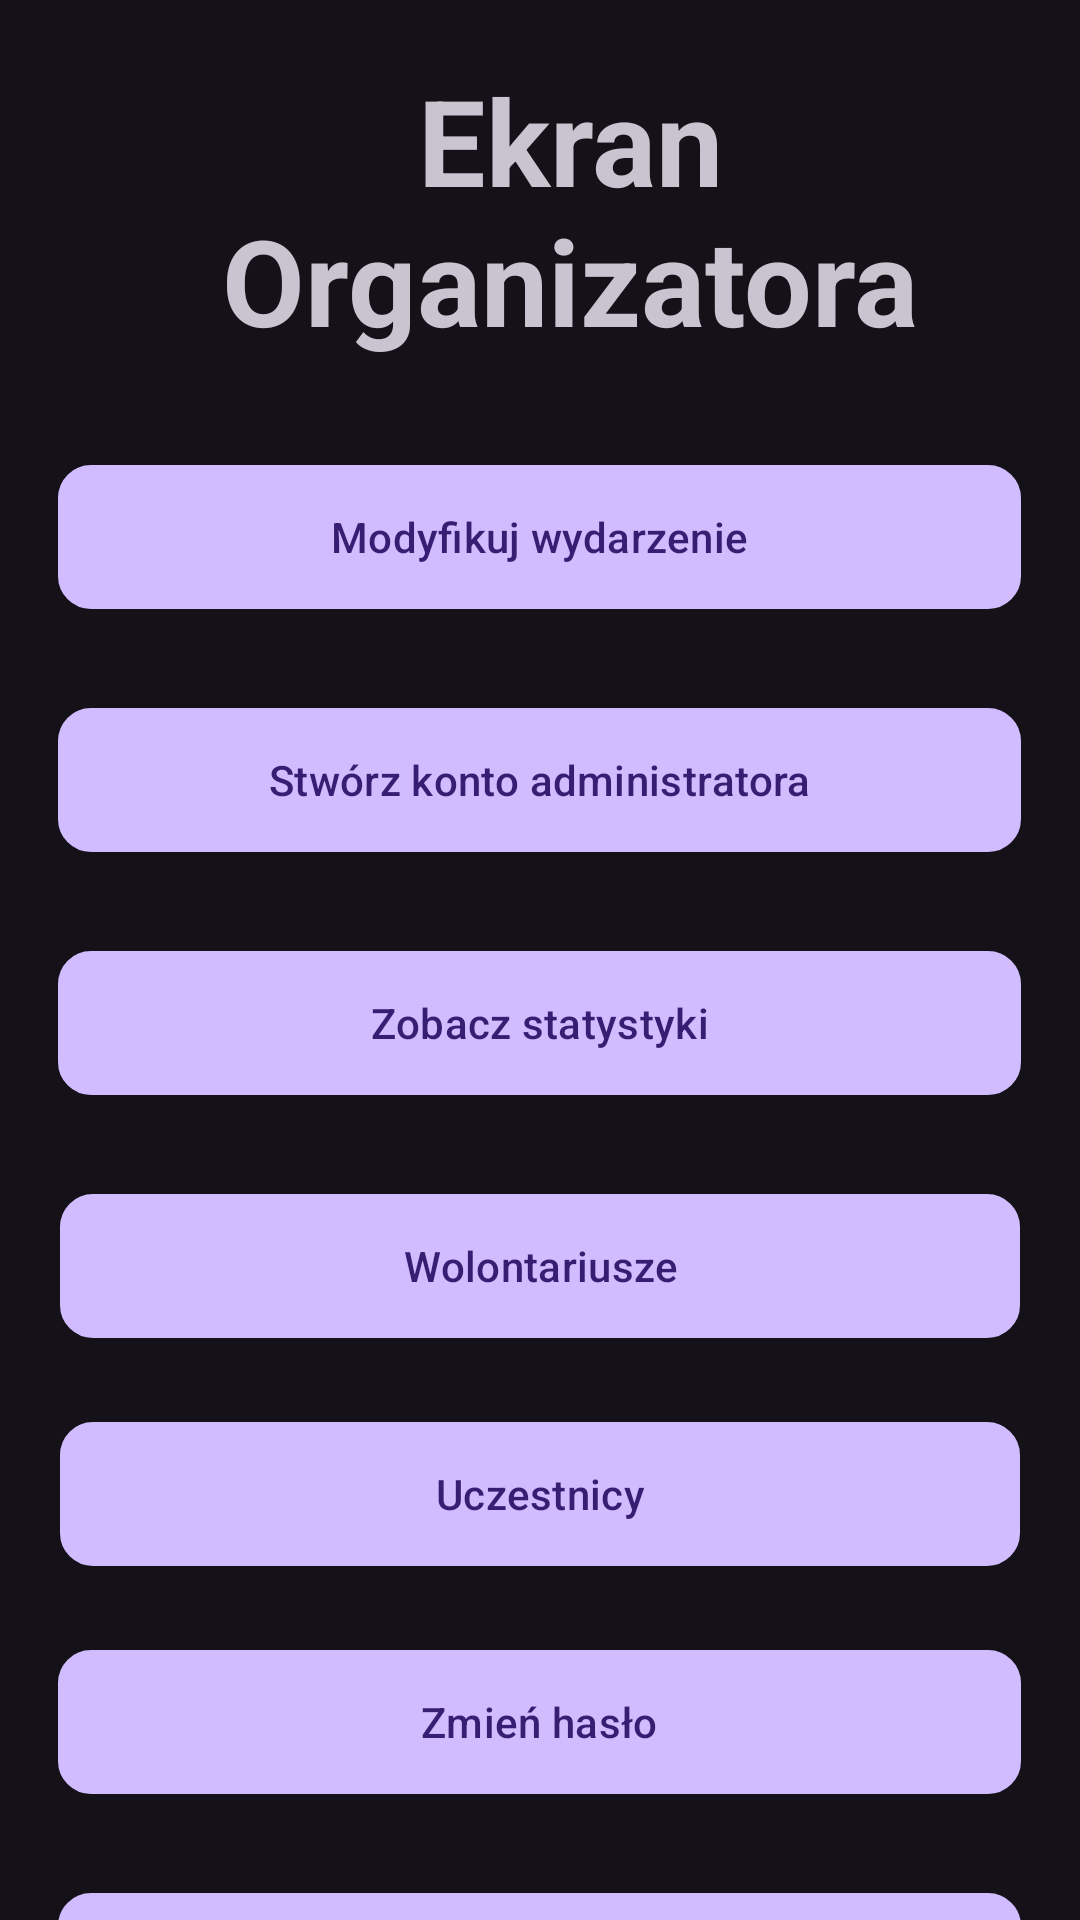

Reconstruct the res/layout file that produces this screen, plus the resources it refers to.
<!-- AndroidManifest.xml: application theme Theme.Material3.Dark.NoActionBar -->
<!-- res/layout/activity_organisator_main.xml -->
<?xml version="1.0" encoding="utf-8"?>
<RelativeLayout xmlns:android="http://schemas.android.com/apk/res/android"
    xmlns:app="http://schemas.android.com/apk/res-auto"
    xmlns:tools="http://schemas.android.com/tools"
    android:layout_width="match_parent"
    android:layout_height="match_parent"
    tools:context=".logic.organiser.OrganisatorMain">

    <TextView
        android:id="@+id/ekran_organizatora"
        android:layout_width="match_parent"
        android:layout_height="wrap_content"
        android:layout_marginStart="50dp"
        android:layout_marginTop="20dp"
        android:layout_marginEnd="30dp"
        android:layout_marginBottom="30dp"
        android:gravity="center"
        android:text="@string/organiser_screen"
        android:textSize="40sp"
        android:textStyle="bold" />

    <Button
        android:id="@+id/modify_event"
        android:layout_width="321dp"
        android:layout_height="wrap_content"
        android:layout_below="@+id/ekran_organizatora"
        android:layout_centerHorizontal="true"
        android:layout_marginStart="15dp"
        android:layout_marginTop="5dp"
        android:layout_marginEnd="15dp"
        android:layout_marginBottom="15dp"
        android:background="@drawable/edit_text_background"
        android:text="@string/modify_event" />

    <Button
        android:id="@+id/create_adm_acc"
        android:layout_width="321dp"
        android:layout_height="wrap_content"
        android:layout_below="@+id/modify_event"
        android:layout_centerHorizontal="true"
        android:layout_marginStart="15dp"
        android:layout_marginTop="18dp"
        android:layout_marginEnd="15dp"
        android:layout_marginBottom="15dp"
        android:background="@drawable/edit_text_background"
        android:text="@string/create_administrator_account" />

    <Button
        android:id="@+id/view_statistics"
        android:layout_width="321dp"
        android:layout_height="wrap_content"
        android:layout_below="@+id/create_adm_acc"
        android:layout_centerHorizontal="true"
        android:layout_marginStart="15dp"
        android:layout_marginTop="18dp"
        android:layout_marginEnd="15dp"
        android:layout_marginBottom="15dp"
        android:background="@drawable/edit_text_background"
        android:text="@string/see_statistics" />

    <Button
        android:id="@+id/volunteers"
        android:layout_width="321dp"
        android:layout_height="wrap_content"
        android:layout_below="@+id/view_statistics"
        android:layout_centerHorizontal="true"
        android:layout_marginStart="20dp"
        android:layout_marginTop="18dp"
        android:layout_marginEnd="20dp"
        android:layout_marginBottom="10dp"
        android:background="@drawable/edit_text_background"
        android:text="@string/volunteers" />

    <Button
        android:id="@+id/participant"
        android:layout_width="321dp"
        android:layout_height="wrap_content"
        android:layout_below="@+id/volunteers"
        android:layout_centerHorizontal="true"
        android:layout_marginStart="20dp"
        android:layout_marginTop="18dp"
        android:layout_marginEnd="20dp"
        android:layout_marginBottom="10dp"
        android:background="@drawable/edit_text_background"
        android:text="@string/contestants" />

    <Button
        android:id="@+id/change_org_Pass"
        android:layout_width="321dp"
        android:layout_height="wrap_content"
        android:layout_below="@+id/participant"
        android:layout_centerHorizontal="true"
        android:layout_marginStart="15dp"
        android:layout_marginTop="18dp"
        android:layout_marginEnd="15dp"
        android:layout_marginBottom="15dp"
        android:background="@drawable/edit_text_background"
        android:text="@string/change_password" />

    <Button
        android:id="@+id/log_out_from_org_account"
        android:layout_width="321dp"
        android:layout_height="wrap_content"
        android:layout_below="@+id/change_org_Pass"
        android:layout_centerHorizontal="true"
        android:layout_marginStart="15dp"
        android:layout_marginTop="18dp"
        android:layout_marginEnd="15dp"
        android:layout_marginBottom="15dp"
        android:background="@drawable/edit_text_background"
        android:text="@string/log_out" />

</RelativeLayout>
<!-- resources referenced by this layout -->
<resources>
  <!-- drawable edit_text_background (drawable) -->
  <?xml version="1.0" encoding="utf-8"?>
  
  <selector xmlns:android="http://schemas.android.com/apk/res/android">
  <item>
      <shape android:shape="rectangle">
          <solid android:color="#C5C4C4" />
          <corners android:radius="10dp" />
          <stroke
              android:width="2dp"
              android:color="@color/black"
              />
  
      </shape>
  </item>
  </selector>
  <string name="change_password">Zmień hasło</string>
  <string name="contestants">Uczestnicy</string>
  <string name="create_administrator_account">Stwórz konto administratora</string>
  <string name="log_out">Wyloguj się</string>
  <string name="modify_event">Modyfikuj wydarzenie</string>
  <string name="organiser_screen">Ekran Organizatora</string>
  <string name="see_statistics">Zobacz statystyki</string>
  <string name="volunteers">Wolontariusze</string>
  <color name="black">#FF000000</color>
</resources>
